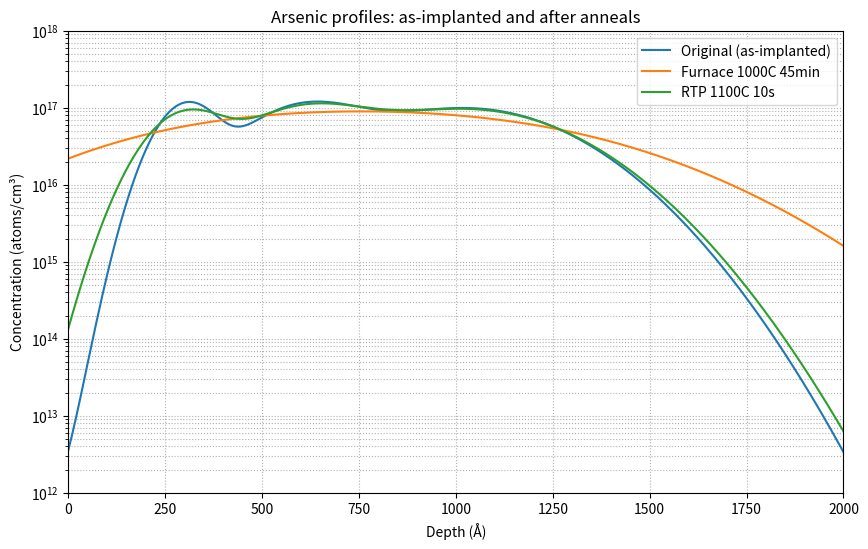

Reproduce this figure in Python.
import numpy as np
import matplotlib.pyplot as plt

# Implant parameters from  least-squares solution
energies = np.array([30.0, 60.0, 120.0, 200.0])  # keV
Rp_A = 5.125 * energies     # projected range in Å
sigma_A = 1.075 * energies  # straggle in Å
doses = np.array([0.0, 1.818876e11, 3.312324e11, 5.321128e11])  # atoms/cm^2

# Depth grid (Å and cm)
z_A = np.linspace(0, 3000, 3001)   # depth in Å
z_cm = z_A * 1e-8                  # depth in cm

#Gaussian implant profile
def gaussian_profile(z_cm, dose_cm2, Rp_A, sigma_A):
    Rp_cm = Rp_A * 1e-8
    sigma_cm = sigma_A * 1e-8
    return (dose_cm2 / (np.sqrt(2*np.pi)*sigma_cm)) * \
           np.exp(-0.5 * ((z_cm - Rp_cm)/sigma_cm)**2)

# Original summed profile
C_orig = np.zeros_like(z_cm)
for D, Rp, s in zip(doses, Rp_A, sigma_A):
    C_orig += gaussian_profile(z_cm, D, Rp, s)

# Diffusion parameters 
D0 = 0.066  # cm^2/s
Ea = 3.44   # eV
k_B = 8.617333262145e-5  # eV/K

# Anneal cases
cases = {
    "Furnace 1000C 45min": {"T_C": 1000.0, "t_s": 45*60},
    "RTP 1100C 10s": {"T_C": 1100.0, "t_s": 10.0}
}

# Apply diffusion broadening
results = {}
for name, vals in cases.items():
    T_K = vals["T_C"] + 273.15
    t = vals["t_s"]
    D = D0 * np.exp(-Ea / (k_B * T_K))  # diffusivity
    new_sigmas_cm = np.sqrt((sigma_A*1e-8)**2 + 2*D*t)

    # recompute profile with broadened sigmas
    C_new = np.zeros_like(z_cm)
    for dose, Rp, s_cm in zip(doses, Rp_A, new_sigmas_cm):
        sigma_A_new = s_cm / 1e-8
        C_new += gaussian_profile(z_cm, dose, Rp, sigma_A_new)

    results[name] = {
        "T_K": T_K,
        "t_s": t,
        "D_cm2s": D,
        "C_new": C_new,
        "new_sigmas_cm": new_sigmas_cm
    }

# Plotting
plt.figure(figsize=(10,6))
plt.semilogy(z_A, C_orig, label="Original (as-implanted)")
for name, res in results.items():
    plt.semilogy(z_A, res["C_new"], label=name)

plt.xlim(0, 2000)
plt.ylim(1e12, 1e18)
plt.xlabel("Depth (Å)")
plt.ylabel("Concentration (atoms/cm³)")
plt.title("Arsenic profiles: as-implanted and after anneals")
plt.legend()
plt.grid(True, which='both', ls=':')
plt.show()

# Check shallow region for validity of "surface at infinity" assumption
for name, res in results.items():
    Cnew = res["C_new"]
    max_shallow = Cnew[z_A < 100].max()
    at_surface = Cnew[0]
    print(f"{name}:")
    print(f"  Diffusivity D = {res['D_cm2s']:.3e} cm^2/s")
    print(f"  Max conc for z<100 Å: {max_shallow:.3e} cm^-3")
    print(f"  Surface conc at z=0: {at_surface:.3e} cm^-3\n")
